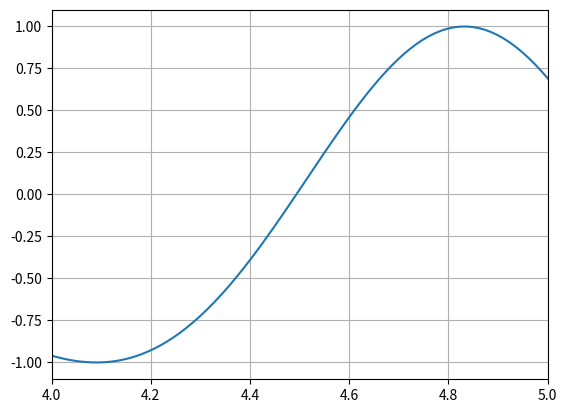

This chart was generated by the following Python code: (Note: this script raises an exception after producing the figure.)
import numpy as np
import matplotlib.pyplot as plt

# Definição da função
def f(x):
    return np.sin(x * np.cos(x) - np.sin(x))

# Plotagem do gráfico
x = np.linspace(-2*np.pi, 2*np.pi, 1000)
y = f(x)

# A função apresenta uma raiz entre 4 e 5
plt.xlim([4, 5])
plt.plot(x, y)
plt.grid(True)

# Definição da função
def f(x):
    return np.sin(x * np.cos(x) - np.sin(x))

# Implementação do método da bisseção
def bisection(f, a, b, precision, max_iter):
    if f(a) * f(b) >= 0: raise ValueError("Raiz não encontrada no intervalo fornecido")
    for i in range(max_iter):
        c = (a+b)/2
        y = f(c)
        if y == 0 or abs(b-a) <= precision:
            break
        if f(a)*y < 0:
            b = c
        else:
            a = c
    return c, i+1

print('--------------------------------------')
print('f(x) = sin[x . cos(x) - sin(x)]')
print('--------------------------------------')

interval = input("Insira o intervalo (a, b): ")
a, b = map(float, interval.split(','))

precision = input("Insira a precisão desejada: ")
precision = float(precision)

max_iter = input("Insira a quantidade máxima de iterações: ")
max_iter = int(max_iter)

root, iterations = bisection(f, a, b, precision, max_iter)
print('--------------------------------------')
print(f'Valor da raiz: {root}')
print(f'Número de interações: {iterations}')

# Definição da função
def f(x):
    return np.sin(x * np.cos(x) - np.sin(x))

# Implementação do método das secantes
def secant(f, x0, x1, precision, max_iter):
    for i in range(max_iter):
        xn = x1 - f(x1)*(x1-x0)/(f(x1)-f(x0))
        x0, x1 = x1, xn
        if (abs(x1-x0) <= precision): break   
    return x1, i+1

print('--------------------------------------')
print('f(x) = sin[x . cos(x) - sin(x)]')
print('--------------------------------------')

interval = input("Insira o intervalo (x0, x1): ")
x0, x1 = map(float, interval.split(','))

precision = input("Insira a precisão desejada: ")
precision = float(precision)

max_iter = input("Insira a quantidade máxima de iterações: ")
max_iter = int(max_iter)

root, iterations = secant(f, x0, x1, precision, max_iter)
print('--------------------------------------')
print(f'Valor da raiz: {root}')
print(f'Número de interações: {iterations}')